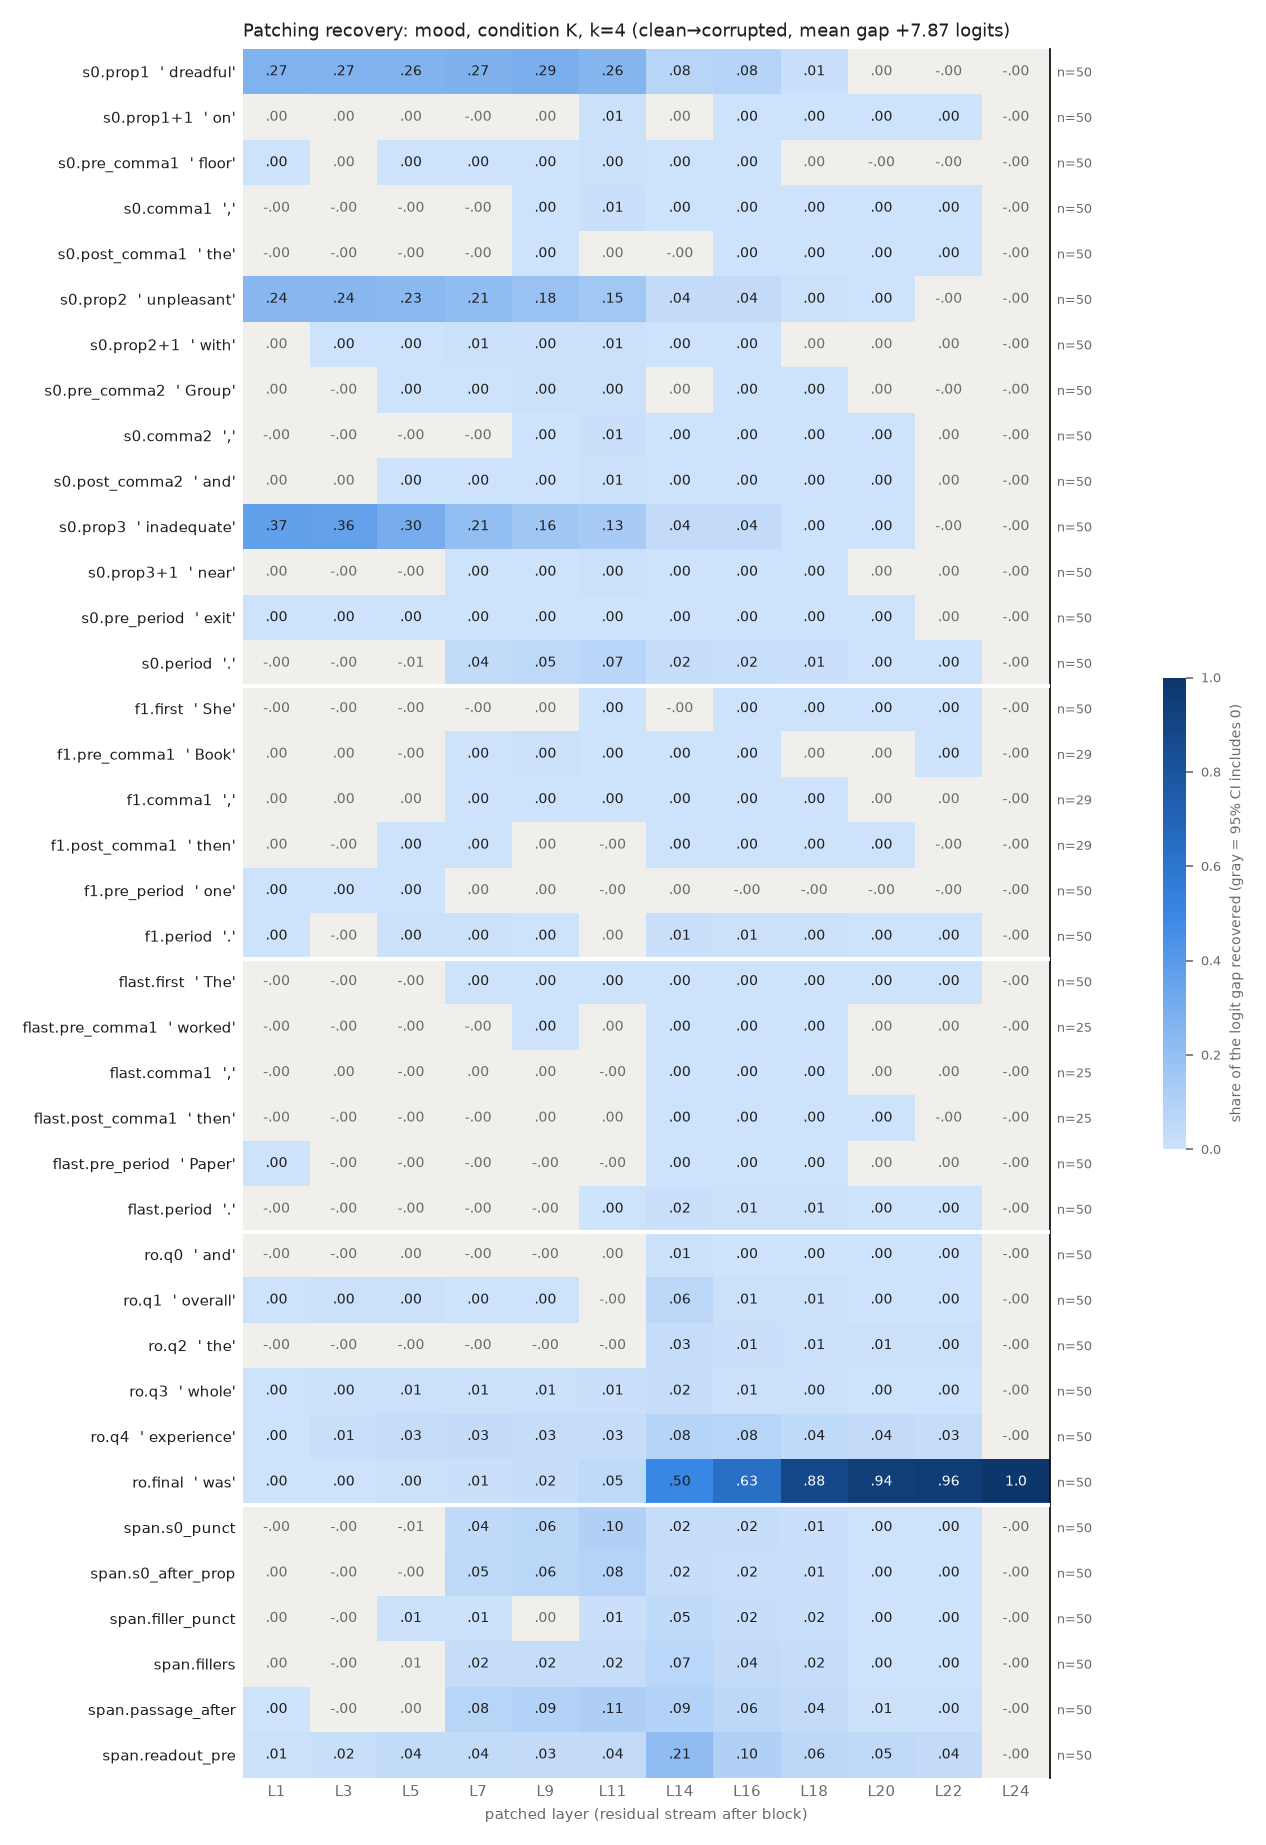

Data behind this chart, as committed beside it:
row, example, layer, recovery, ci_lo, ci_hi, n_pairs
s0.prop1, dreadful, 1, 0.2733, 0.2403, 0.3113, 50
s0.prop1, dreadful, 3, 0.2672, 0.2348, 0.3048, 50
s0.prop1, dreadful, 5, 0.2619, 0.2316, 0.2984, 50
s0.prop1, dreadful, 7, 0.2746, 0.2445, 0.3102, 50
s0.prop1, dreadful, 9, 0.2883, 0.2574, 0.324, 50
s0.prop1, dreadful, 11, 0.2574, 0.2293, 0.2914, 50
s0.prop1, dreadful, 14, 0.07684, 0.06577, 0.08925, 50
s0.prop1, dreadful, 16, 0.083, 0.07101, 0.0964, 50
s0.prop1, dreadful, 18, 0.008173, 0.006029, 0.01067, 50
s0.prop1, dreadful, 20, 0.0002966, -4.431684188415441e-05, 0.0006594, 50
s0.prop1, dreadful, 22, -0.0001282, -0.0001717, -8.95145263094702e-05, 50
s0.prop1, dreadful, 24, -8.968594473967065e-07, -5.871508604008402e-06, 4.649235870521082e-06, 50
s0.prop1+1, on, 1, 0.0002506, -5.20284730104132e-05, 0.0005703, 50
s0.prop1+1, on, 3, 0.0005355, -0.0001581, 0.001145, 50
s0.prop1+1, on, 5, 0.0001529, -0.001016, 0.001362, 50
s0.prop1+1, on, 7, -0.0007702, -0.003607, 0.002288, 50
s0.prop1+1, on, 9, 0.0009023, -0.0006238, 0.00247, 50
s0.prop1+1, on, 11, 0.005817, 0.004619, 0.007137, 50
s0.prop1+1, on, 14, 0.0001791, -0.0001984, 0.0005817, 50
s0.prop1+1, on, 16, 0.0008736, 0.0006018, 0.001167, 50
s0.prop1+1, on, 18, 0.0001973, 7.875519656213505e-05, 0.0003291, 50
s0.prop1+1, on, 20, 0.0001727, 7.206401228231287e-05, 0.0002916, 50
s0.prop1+1, on, 22, 0.0001043, 3.631068127948157e-05, 0.0001904, 50
s0.prop1+1, on, 24, -8.968594473967065e-07, -5.997301748916427e-06, 4.354405400623647e-06, 50
s0.pre_comma1, floor, 1, 0.0008942, 0.000397, 0.001421, 50
s0.pre_comma1, floor, 3, 0.0006459, -7.326951297800571e-05, 0.001349, 50
s0.pre_comma1, floor, 5, 0.0008273, 0.0001086, 0.001562, 50
s0.pre_comma1, floor, 7, 0.002814, 0.001617, 0.004128, 50
s0.pre_comma1, floor, 9, 0.003093, 0.002037, 0.004157, 50
s0.pre_comma1, floor, 11, 0.00411, 0.003057, 0.005272, 50
s0.pre_comma1, floor, 14, 0.0008356, 0.0005121, 0.001224, 50
s0.pre_comma1, floor, 16, 0.001258, 0.0008226, 0.001763, 50
s0.pre_comma1, floor, 18, 8.029073604207704e-05, -5.092946048995976e-07, 0.0001735, 50
s0.pre_comma1, floor, 20, -7.586946136085652e-06, -9.430559431156264e-05, 5.791820374700841e-05, 50
s0.pre_comma1, floor, 22, -2.5112064527107778e-05, -6.52975870066622e-05, 3.4948039350392057e-06, 50
s0.pre_comma1, floor, 24, -8.968594473967065e-07, -5.96717425708445e-06, 4.447135962291995e-06, 50
s0.comma1, ,, 1, -2.200214379464839e-05, -0.0001497, 0.0001097, 50
s0.comma1, ,, 3, -0.0001742, -0.0003831, 3.2147542433981225e-05, 50
s0.comma1, ,, 5, -0.0001866, -0.0008424, 0.000508, 50
s0.comma1, ,, 7, -0.0009887, -0.00218, 0.0002667, 50
s0.comma1, ,, 9, 0.003198, 0.001745, 0.004616, 50
s0.comma1, ,, 11, 0.01289, 0.0102, 0.01582, 50
s0.comma1, ,, 14, 0.001836, 0.001295, 0.002383, 50
s0.comma1, ,, 16, 0.001561, 0.001159, 0.002016, 50
s0.comma1, ,, 18, 0.000715, 0.0004608, 0.001025, 50
s0.comma1, ,, 20, 0.0005035, 0.0002625, 0.0007994, 50
s0.comma1, ,, 22, 0.0001874, 3.575483143029356e-05, 0.0003992, 50
s0.comma1, ,, 24, -8.968594473967065e-07, -6.163314879124824e-06, 4.619486532612182e-06, 50
s0.post_comma1, the, 1, -0.0001135, -0.0001734, -6.107048760475465e-05, 50
s0.post_comma1, the, 3, -7.327584079676334e-05, -0.0001643, 1.9224539167501835e-05, 50
s0.post_comma1, the, 5, -0.0003632, -0.000637, -9.565821683179659e-05, 50
s0.post_comma1, the, 7, -0.001771, -0.002322, -0.001245, 50
s0.post_comma1, the, 9, 0.0003186, 7.639844890038446e-05, 0.000586, 50
s0.post_comma1, the, 11, 0.0001966, -2.500561326548478e-05, 0.0004268, 50
s0.post_comma1, the, 14, -0.0001021, -0.0002961, 7.684672241510316e-05, 50
s0.post_comma1, the, 16, 0.0003544, 0.0002446, 0.0004786, 50
s0.post_comma1, the, 18, 0.0001354, 8.189554715854769e-05, 0.000193, 50
s0.post_comma1, the, 20, 0.0001476, 0.0001062, 0.0001982, 50
s0.post_comma1, the, 22, 6.35364319869256e-05, 3.212297255500724e-05, 0.0001021, 50
s0.post_comma1, the, 24, -8.968594473967065e-07, -5.867927661038341e-06, 4.521800613058874e-06, 50
... 396 more rows
